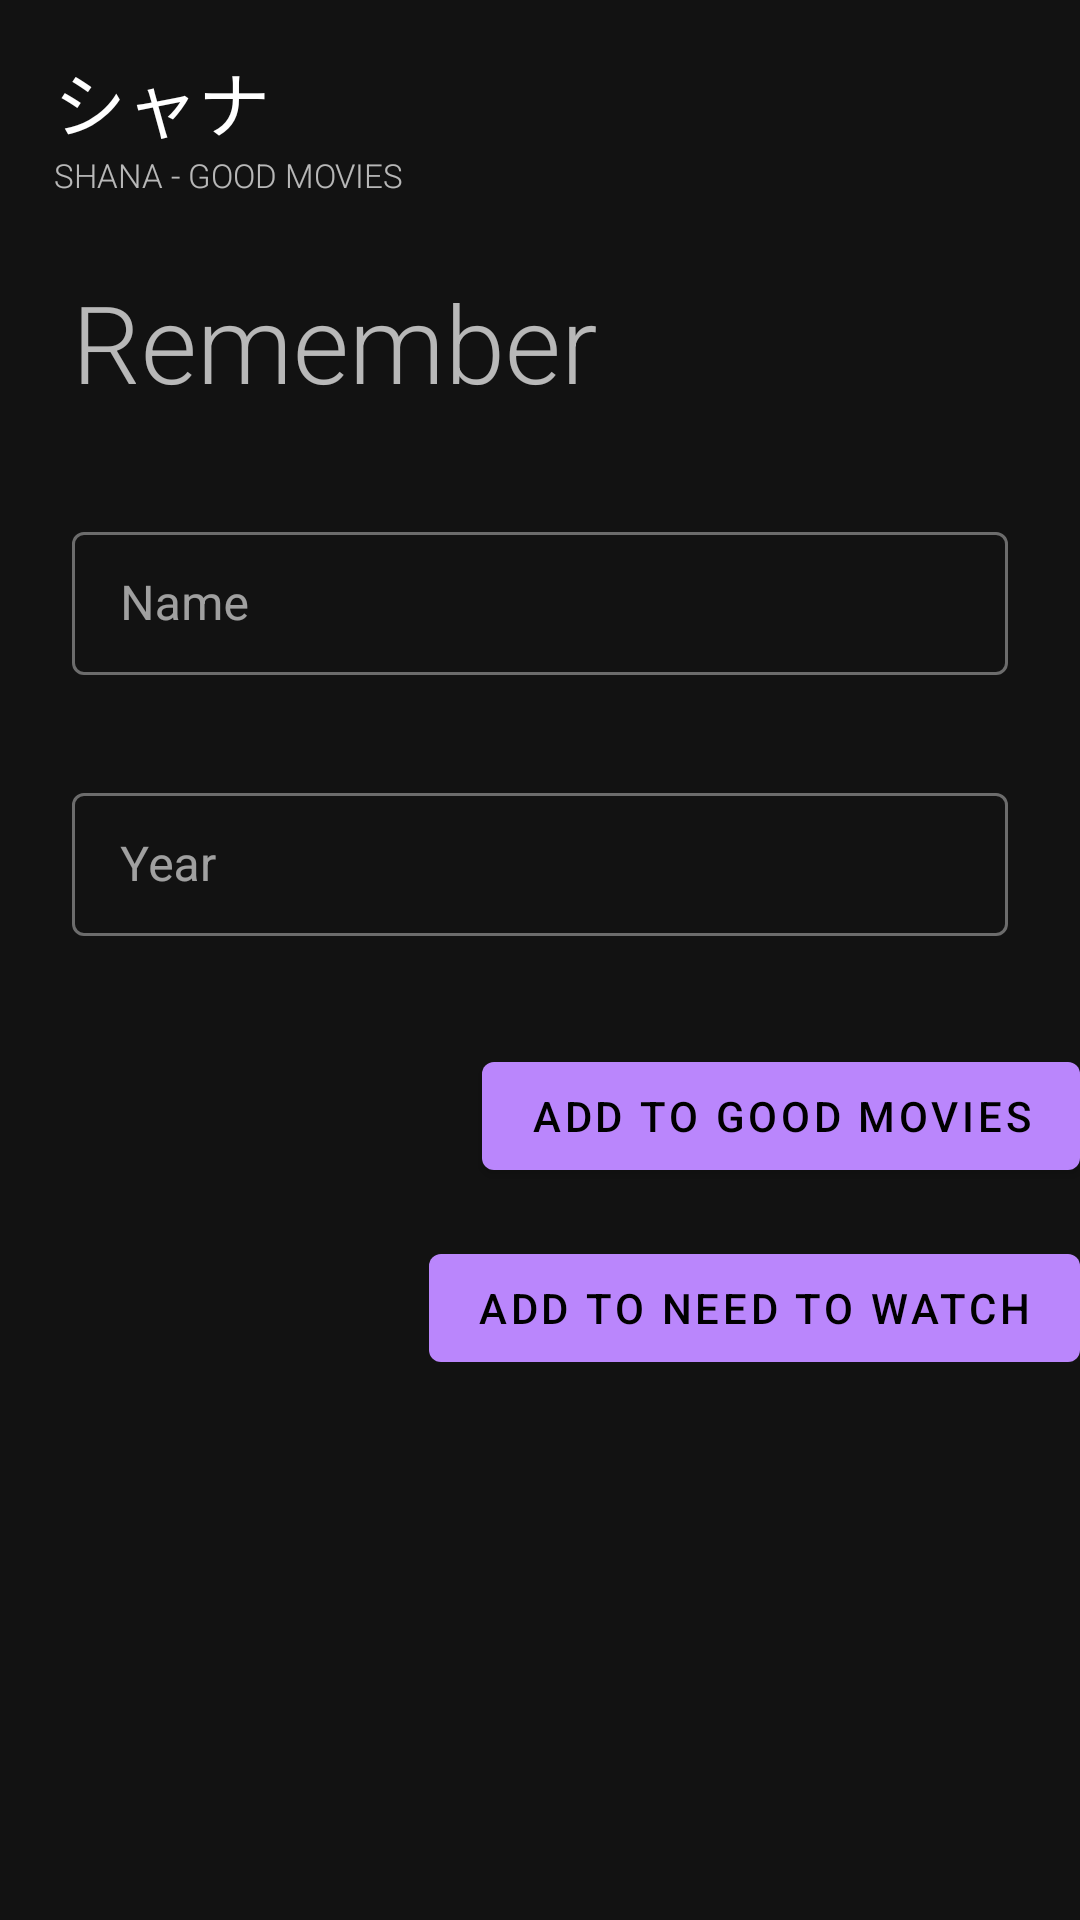

Produce the Android XML layout that renders to this screen, including the resource entries it uses.
<!-- AndroidManifest.xml: application theme Theme.Shana.Launcher -->
<!-- res/layout/fragment_remember.xml -->
<?xml version="1.0" encoding="utf-8"?>
<androidx.coordinatorlayout.widget.CoordinatorLayout xmlns:android="http://schemas.android.com/apk/res/android"
    android:layout_width="match_parent"
    android:layout_height="match_parent"
    xmlns:app="http://schemas.android.com/apk/res-auto"
    xmlns:tools="http://schemas.android.com/tools">

    <LinearLayout
        android:layout_width="match_parent"
        android:layout_height="wrap_content"
        android:orientation="vertical">

        <include
            android:id="@+id/layout_header"
            layout="@layout/screen_header"
            app:layout_constraintTop_toTopOf="parent"
            app:layout_constraintEnd_toEndOf="parent"
            app:layout_constraintStart_toStartOf="parent" />

        <TextView
            android:id="@+id/text_title"
            android:layout_width="match_parent"
            android:layout_height="wrap_content"
            android:layout_marginTop="8dp"
            android:paddingHorizontal="24dp"
            android:fontFamily="sans-serif-light"
            android:text="Remember"
            android:textSize="36sp" />

        <com.google.android.material.textfield.TextInputLayout
            android:id="@+id/input_layout_name"
            style="@style/Widget.MaterialComponents.TextInputLayout.OutlinedBox.Dense"
            android:layout_width="match_parent"
            android:layout_height="wrap_content"
            android:layout_marginHorizontal="24dp"
            android:layout_marginTop="34dp"
            app:boxCornerRadiusBottomStart="4dp"
            app:boxCornerRadiusBottomEnd="4dp"
            app:boxCornerRadiusTopEnd="4dp"
            app:boxCornerRadiusTopStart="4dp">

            <com.google.android.material.textfield.TextInputEditText
                android:id="@+id/edit_name"
                android:layout_width="match_parent"
                android:layout_height="wrap_content"
                android:hint="Name"
                android:singleLine="false"/>

        </com.google.android.material.textfield.TextInputLayout>

        <com.google.android.material.textfield.TextInputLayout
            android:id="@+id/input_layout_year"
            style="@style/Widget.MaterialComponents.TextInputLayout.OutlinedBox.Dense"
            android:layout_width="match_parent"
            android:layout_height="wrap_content"
            android:layout_marginHorizontal="24dp"
            android:layout_marginTop="34dp"
            app:boxCornerRadiusBottomStart="4dp"
            app:boxCornerRadiusBottomEnd="4dp"
            app:boxCornerRadiusTopEnd="4dp"
            app:boxCornerRadiusTopStart="4dp">

            <com.google.android.material.textfield.TextInputEditText
                android:id="@+id/edit_year"
                android:layout_width="match_parent"
                android:layout_height="wrap_content"
                android:hint="Year"
                android:inputType="numberDecimal"
                android:singleLine="true"/>

        </com.google.android.material.textfield.TextInputLayout>

        <com.google.android.material.button.MaterialButton
            android:id="@+id/button_add_to_good_movies"
            android:layout_width="wrap_content"
            android:layout_height="wrap_content"
            android:text="Add to good movies"
            android:layout_marginTop="36dp"
            android:layout_gravity="right"/>

        <com.google.android.material.button.MaterialButton
            android:id="@+id/button_add_to_need_to_watch"
            android:layout_width="wrap_content"
            android:layout_height="wrap_content"
            android:text="Add to need to watch"
            android:layout_marginTop="16dp"
            android:layout_gravity="right"/>

    </LinearLayout>

</androidx.coordinatorlayout.widget.CoordinatorLayout>
<!-- res/layout/screen_header.xml (included above) -->
<?xml version="1.0" encoding="utf-8"?>
<LinearLayout xmlns:android="http://schemas.android.com/apk/res/android"
    android:layout_width="match_parent"
    android:layout_height="wrap_content"
    xmlns:tools="http://schemas.android.com/tools"
    android:paddingTop="16dp"
    android:paddingBottom="16dp"
    android:paddingStart="18dp"
    android:paddingLeft="18dp"
    android:paddingEnd="18dp"
    android:paddingRight="18dp"
    tools:viewBindingIgnore="true"
    android:orientation="vertical">

    <TextView
        android:id="@+id/text_app_name"
        android:layout_width="match_parent"
        android:layout_height="wrap_content"
        android:text="@string/app_name"
        android:textSize="24sp"
        android:textColor="?colorOnBackground" />

    <TextView
        android:id="@+id/text_app_name_subtitle"
        android:layout_width="match_parent"
        android:layout_height="wrap_content"
        android:fontFamily="sans-serif-light"
        android:text="@string/app_name_subtitle"
        android:textAllCaps="true"
        android:textSize="11sp" />

</LinearLayout>
<!-- resources referenced by this layout -->
<resources>
  <string name="app_name">シャナ</string>
  <string name="app_name_subtitle">Shana - good movies</string>
  <style name="Theme.Shana.Launcher" parent="Theme.MaterialComponents">
          <item name="android:statusBarColor">?android:colorBackground</item>
          <item name="android:navigationBarColor">?android:colorBackground</item>
          <item name="android:windowLightStatusBar">false</item>
          <item name="android:windowLightNavigationBar" tools:targetApi="o_mr1">false</item>
      </style>
</resources>
